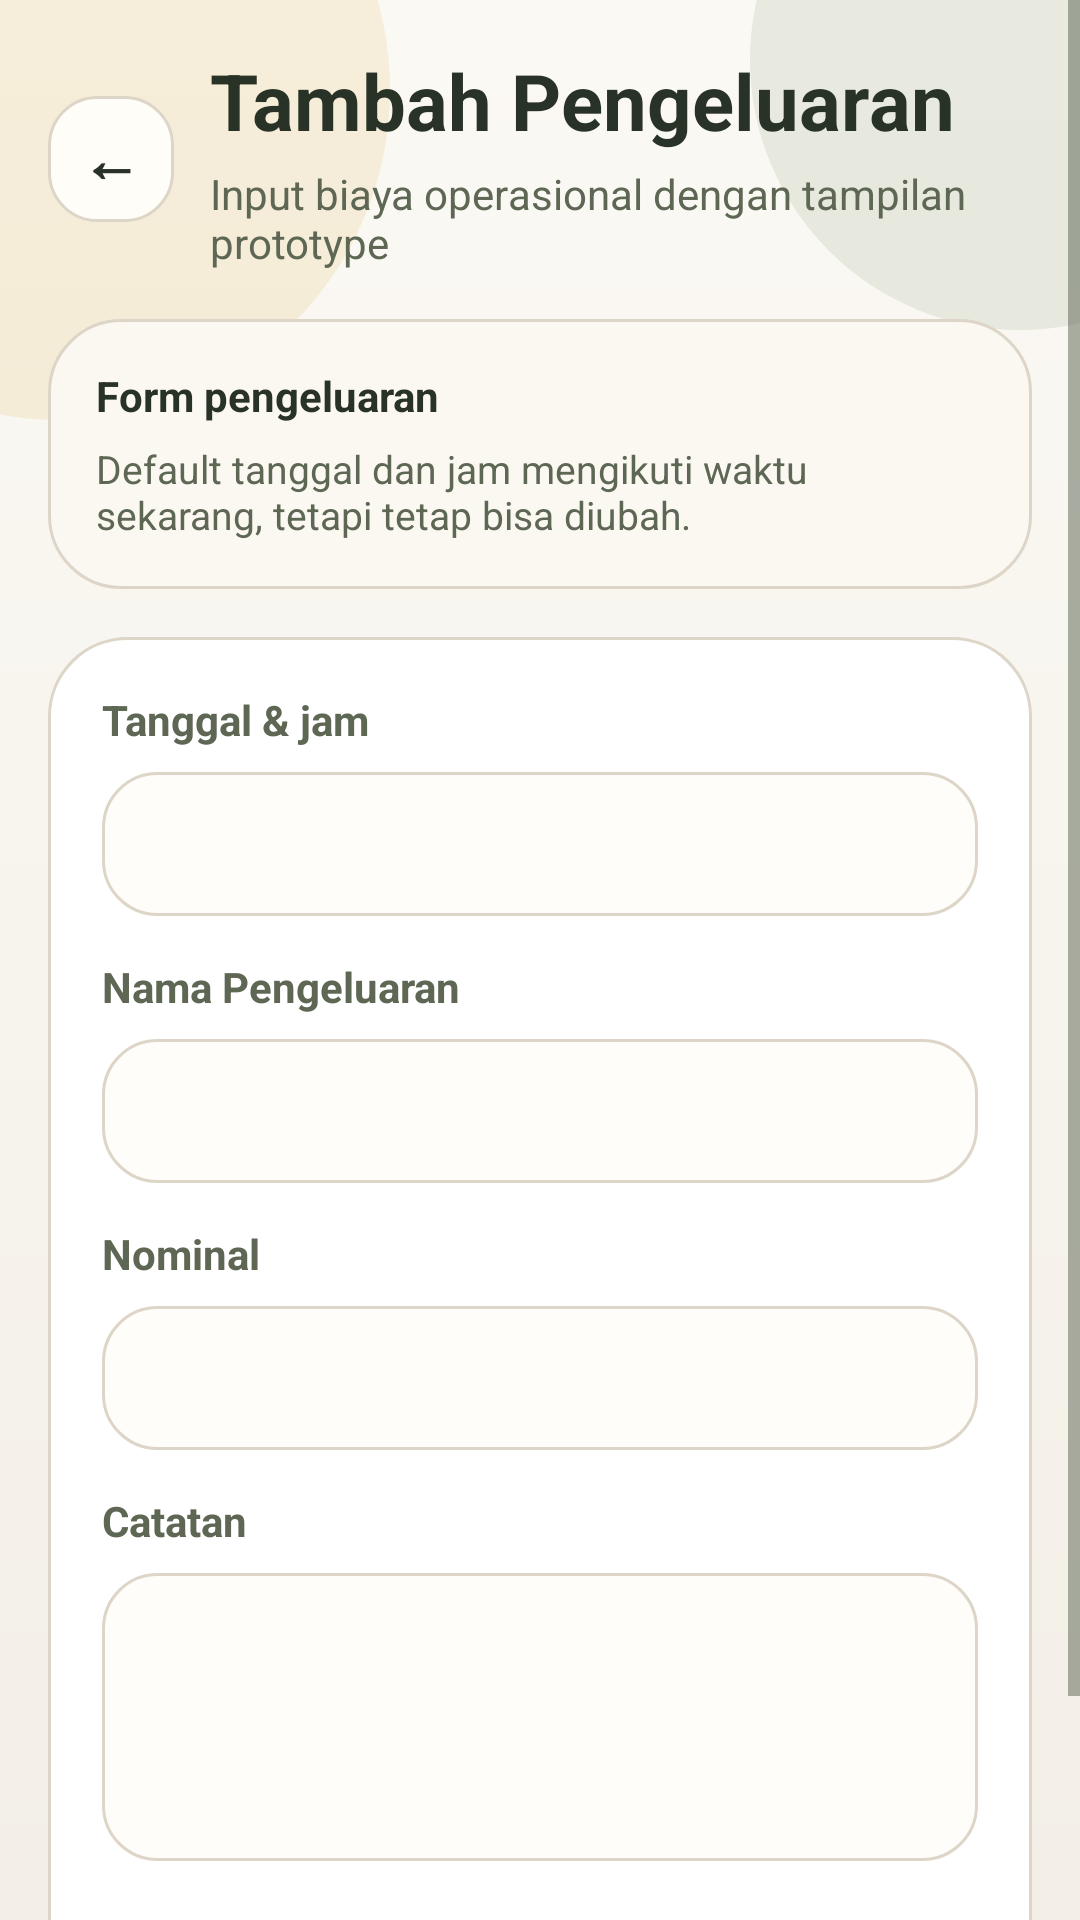

Write the Android layout XML for this screen, with the resource values it uses.
<!-- AndroidManifest.xml: application theme Theme.SiTahu -->
<!-- res/layout/form_pengeluaran.xml -->
<?xml version="1.0" encoding="utf-8"?>
<ScrollView xmlns:android="http://schemas.android.com/apk/res/android"
    xmlns:app="http://schemas.android.com/apk/res-auto"
    android:layout_width="match_parent"
    android:layout_height="match_parent"
    android:background="@drawable/bg_app_screen"
    android:fillViewport="true">

    <LinearLayout
        android:layout_width="match_parent"
        android:layout_height="wrap_content"
        android:orientation="vertical"
        android:padding="16dp">

        <LinearLayout
            android:layout_width="match_parent"
            android:layout_height="wrap_content"
            android:gravity="center_vertical"
            android:orientation="horizontal">

            <TextView
                android:id="@+id/btnBack"
                android:layout_width="42dp"
                android:layout_height="42dp"
                android:background="@drawable/bg_icon_soft"
                android:gravity="center"
                android:text="←"
                android:textColor="@color/text_primary"
                android:textSize="20sp"
                android:textStyle="bold" />

            <LinearLayout
                android:layout_width="0dp"
                android:layout_height="wrap_content"
                android:layout_marginStart="12dp"
                android:layout_weight="1"
                android:orientation="vertical">

                <TextView
                    android:id="@+id/tvTitlePengeluaran"
                    android:layout_width="wrap_content"
                    android:layout_height="wrap_content"
                    android:text="Tambah Pengeluaran"
                    android:textColor="@color/text_primary"
                    android:textSize="26sp"
                    android:textStyle="bold" />

                <TextView
                    android:layout_width="wrap_content"
                    android:layout_height="wrap_content"
                    android:layout_marginTop="4dp"
                    android:text="Input biaya operasional dengan tampilan prototype"
                    android:textColor="@color/text_secondary"
                    android:textSize="14sp" />
            </LinearLayout>
        </LinearLayout>

        <LinearLayout
            android:layout_width="match_parent"
            android:layout_height="wrap_content"
            android:layout_marginTop="16dp"
            android:background="@drawable/bg_panel_soft"
            android:orientation="vertical"
            android:padding="16dp">

            <TextView
                android:layout_width="wrap_content"
                android:layout_height="wrap_content"
                android:text="Form pengeluaran"
                android:textColor="@color/text_primary"
                android:textStyle="bold" />

            <TextView
                android:layout_width="wrap_content"
                android:layout_height="wrap_content"
                android:layout_marginTop="6dp"
                android:text="Default tanggal dan jam mengikuti waktu sekarang, tetapi tetap bisa diubah."
                android:textColor="@color/text_secondary"
                android:textSize="13sp" />
        </LinearLayout>

        <LinearLayout
            android:layout_width="match_parent"
            android:layout_height="wrap_content"
            android:layout_marginTop="16dp"
            android:background="@drawable/bg_panel"
            android:orientation="vertical"
            android:padding="18dp">

            <TextView android:layout_width="wrap_content" android:layout_height="wrap_content" android:text="Tanggal &amp; jam" android:textColor="@color/text_secondary" android:textStyle="bold" />
            <EditText android:id="@+id/etTanggal" android:layout_width="match_parent" android:layout_height="48dp" android:layout_marginTop="8dp" android:background="@drawable/bg_input_xml" android:clickable="true" android:focusable="false" android:paddingHorizontal="14dp" />

            <TextView android:layout_width="wrap_content" android:layout_height="wrap_content" android:layout_marginTop="14dp" android:text="Nama Pengeluaran" android:textColor="@color/text_secondary" android:textStyle="bold" />
            <EditText android:id="@+id/etKategoriPengeluaran" android:layout_width="match_parent" android:layout_height="48dp" android:layout_marginTop="8dp" android:background="@drawable/bg_input_xml" android:paddingHorizontal="14dp" />

            <TextView android:layout_width="wrap_content" android:layout_height="wrap_content" android:layout_marginTop="14dp" android:text="Nominal" android:textColor="@color/text_secondary" android:textStyle="bold" />
            <EditText android:id="@+id/etNominal" android:layout_width="match_parent" android:layout_height="48dp" android:layout_marginTop="8dp" android:background="@drawable/bg_input_xml" android:inputType="number" android:paddingHorizontal="14dp" />

            <TextView android:layout_width="wrap_content" android:layout_height="wrap_content" android:layout_marginTop="14dp" android:text="Catatan" android:textColor="@color/text_secondary" android:textStyle="bold" />
            <EditText android:id="@+id/etCatatan" android:layout_width="match_parent" android:layout_height="96dp" android:layout_marginTop="8dp" android:background="@drawable/bg_input_xml" android:gravity="top" android:padding="14dp" />

            <com.google.android.material.button.MaterialButton
                android:id="@+id/btnSimpan"
                android:layout_width="match_parent"
                android:layout_height="50dp"
                android:layout_marginTop="20dp"
                android:background="@drawable/bg_button_primary"
                app:backgroundTint="@null"
                android:text="Simpan Pengeluaran"
                android:textAllCaps="false"
                android:textColor="@android:color/white"
                android:textStyle="bold" />
        </LinearLayout>
    </LinearLayout>
</ScrollView>
<!-- resources referenced by this layout -->
<resources>
  <color name="text_primary">#293226</color>
  <color name="text_secondary">#5D6754</color>
  <!-- drawable bg_app_screen (drawable) -->
  <?xml version="1.0" encoding="utf-8"?>
  <layer-list xmlns:android="http://schemas.android.com/apk/res/android">
      <item>
          <shape android:shape="rectangle">
              <gradient
                  android:angle="270"
                  android:endColor="#F3EFE7"
                  android:startColor="#FBF9F4" />
          </shape>
      </item>
      <item android:gravity="top|start" android:width="220dp" android:height="220dp" android:left="-90dp" android:top="-80dp">
          <shape android:shape="oval">
              <solid android:color="#2AD8B856" />
          </shape>
      </item>
      <item android:gravity="top|end" android:width="180dp" android:height="180dp" android:right="-70dp" android:top="-70dp">
          <shape android:shape="oval">
              <solid android:color="#1F5F7D49" />
          </shape>
      </item>
  </layer-list>
  <!-- drawable bg_button_primary (drawable) -->
  <?xml version="1.0" encoding="utf-8"?>
  <shape xmlns:android="http://schemas.android.com/apk/res/android">
      <gradient android:startColor="@color/green_primary" android:endColor="@color/green_secondary" android:angle="315"/>
      <corners android:radius="18dp"/>
  </shape>
  <!-- drawable bg_icon_soft (drawable) -->
  <?xml version="1.0" encoding="utf-8"?>
  <shape xmlns:android="http://schemas.android.com/apk/res/android">
      <solid android:color="#FFFDF8"/>
      <stroke android:width="1dp" android:color="@color/line_soft"/>
      <corners android:radius="16dp"/>
  </shape>
  <!-- drawable bg_input_xml (drawable) -->
  <?xml version="1.0" encoding="utf-8"?>
  <shape xmlns:android="http://schemas.android.com/apk/res/android">
      <solid android:color="#FFFDF9"/>
      <stroke android:width="1dp" android:color="@color/line_soft"/>
      <corners android:radius="18dp"/>
  </shape>
  <!-- drawable bg_panel (drawable) -->
  <?xml version="1.0" encoding="utf-8"?>
  <shape xmlns:android="http://schemas.android.com/apk/res/android">
      <solid android:color="#FFFFFFFF"/>
      <stroke android:width="1dp" android:color="@color/line_soft"/>
      <corners android:radius="26dp"/>
  </shape>
  <!-- drawable bg_panel_soft (drawable) -->
  <?xml version="1.0" encoding="utf-8"?>
  <shape xmlns:android="http://schemas.android.com/apk/res/android">
      <solid android:color="@color/soft_fill_2"/>
      <stroke android:width="1dp" android:color="@color/line_soft"/>
      <corners android:radius="24dp"/>
  </shape>
  <style name="Theme.SiTahu" parent="Base.Theme.SiTahu" />
  <color name="green_primary">#5F7D49</color>
  <color name="green_secondary">#749660</color>
  <color name="line_soft">#DDD5C7</color>
  <color name="soft_fill_2">#FBF8F2</color>
  <style name="Base.Theme.SiTahu" parent="Theme.Material3.Light.NoActionBar">
          <item name="colorPrimary">@color/green_primary</item>
          <item name="colorOnPrimary">@color/white</item>
          <item name="colorSecondary">@color/gold_primary</item>
          <item name="colorSurface">@color/bg_shell</item>
          <item name="android:statusBarColor">@color/bg_base</item>
          <item name="android:navigationBarColor">@color/bg_shell</item>
          <item name="android:windowBackground">@color/bg_base</item>
          <item name="android:textColorPrimary">@color/text_primary</item>
          <item name="android:textColorSecondary">@color/text_secondary</item>
          <item name="android:forceDarkAllowed" tools:targetApi="q">false</item>
      </style>
  <color name="white">#FFFFFFFF</color>
  <color name="gold_primary">#D8B856</color>
  <color name="bg_shell">#FCFBF7</color>
  <color name="bg_base">#F7F4ED</color>
</resources>
